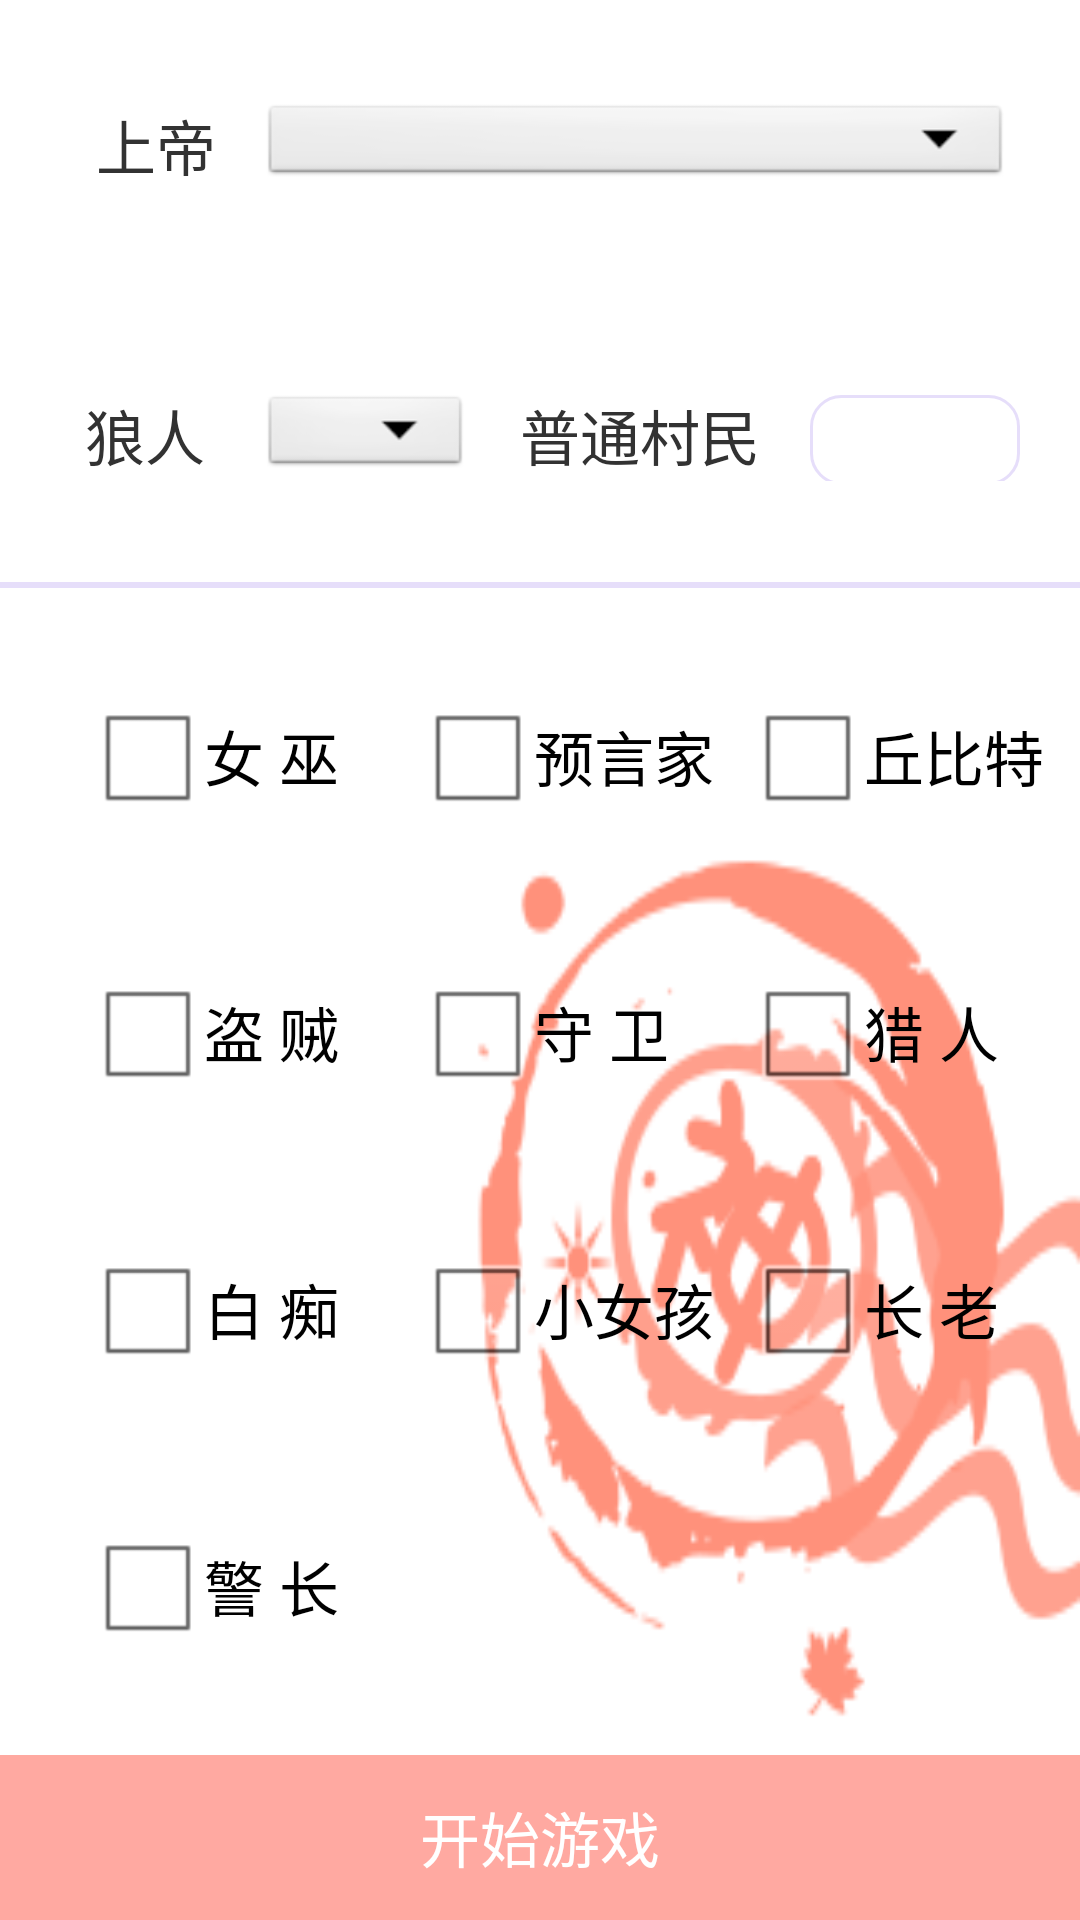

Android layout source for this screen:
<!-- AndroidManifest.xml: application theme AppTheme -->
<!-- res/layout/werwolfchoose.xml -->
<?xml version="1.0" encoding="utf-8"?>
<LinearLayout xmlns:android="http://schemas.android.com/apk/res/android"
    android:layout_width="match_parent"
    android:layout_height="match_parent"
    android:orientation="vertical">




    <LinearLayout
        android:id="@+id/werwolf_main"
        android:layout_width="match_parent"
        android:layout_height="0dp"
        android:layout_weight="1"
        android:background="@color/white"
        android:orientation="vertical">

        <LinearLayout
            android:layout_width="match_parent"
            android:layout_height="0dp"
            android:layout_weight="1"
            android:gravity="center"
            android:orientation="horizontal"
            android:paddingLeft="20dp"
            android:paddingRight="20dp">

            <TextView
                android:layout_width="0dp"
                android:layout_height="40dp"
                android:layout_weight="1"
                android:gravity="center"
                android:text="上帝"
                android:textSize="20dp" />

            <LinearLayout
                android:layout_width="0dp"
                android:layout_height="match_parent"
                android:layout_weight="4"
                android:gravity="center">

                <Spinner
                    android:id="@+id/werwolfchoose_sp_god"
                    android:layout_width="250dp"
                    android:layout_height="30dp"
                     />
            </LinearLayout>

        </LinearLayout>

        <LinearLayout
            android:layout_width="match_parent"
            android:layout_height="0dp"
            android:layout_weight="1"
            android:gravity="center"
            android:orientation="horizontal"
            android:paddingLeft="20dp"
            android:paddingRight="20dp">

            <LinearLayout
                android:layout_width="0dp"
                android:layout_height="wrap_content"
                android:layout_weight="3">

                <TextView
                    android:layout_width="wrap_content"
                    android:layout_height="wrap_content"
                    android:layout_marginRight="10dp"
                    android:layout_weight="1"
                    android:gravity="center"
                    android:text="狼人"
                    android:textSize="20dp" />

                <Spinner
                    android:id="@+id/werwolfchoose_sp_wolf"
                    android:layout_width="70dp"
                    android:layout_height="30dp"
                     />
            </LinearLayout>

            <LinearLayout
                android:layout_width="0dp"
                android:layout_height="wrap_content"
                android:layout_weight="4">

                <TextView
                    android:layout_width="wrap_content"
                    android:layout_height="wrap_content"
                    android:layout_weight="1"
                    android:gravity="center"
                    android:text="普通村民"
                    android:textSize="20dp" />

                <EditText
                    android:id="@+id/werwolfchoose_tv_normal"
                    android:layout_width="70dp"
                    android:layout_height="30dp"
                    android:gravity="center"
                    android:background="@drawable/werwolfchoose_frame" />
            </LinearLayout>
        </LinearLayout>

        <TextView
            android:layout_width="match_parent"
            android:layout_height="2dp"
            android:background="@color/gray"/>

        <LinearLayout
            android:layout_width="match_parent"
            android:layout_height="0dp"
            android:layout_weight="4"
            android:paddingTop="10dp"
            android:paddingBottom="10dp"
            android:background="@drawable/werwolfchoose_bg"
            android:orientation="vertical">

            <LinearLayout
                android:layout_width="match_parent"
                android:layout_height="0dp"
                android:layout_weight="1"
                android:gravity="center"
                android:orientation="horizontal"
                android:paddingLeft="30dp">

                <CheckBox
                    android:id="@+id/werwolfchoose_cb_witch"
                    android:layout_width="0dp"
                    android:layout_height="wrap_content"
                    android:layout_weight="1"
                    android:text="女 巫"
                    android:textSize="20dp" />

                <CheckBox
                    android:id="@+id/werwolfchoose_cb_seer"
                    android:layout_width="0dp"
                    android:layout_height="wrap_content"
                    android:layout_weight="1"
                    android:text="预言家"
                    android:textSize="20dp" />

                <CheckBox
                    android:id="@+id/werwolfchoose_cb_cupid"
                    android:layout_width="0dp"
                    android:layout_height="wrap_content"
                    android:layout_weight="1"
                    android:text="丘比特"
                    android:textSize="20dp" />
            </LinearLayout>

            <LinearLayout
                android:layout_width="match_parent"
                android:layout_height="0dp"
                android:layout_weight="1"
                android:gravity="center"
                android:orientation="horizontal"
                android:paddingLeft="30dp">

                <CheckBox
                    android:id="@+id/werwolfchoose_cb_theif"
                    android:layout_width="0dp"
                    android:layout_height="wrap_content"
                    android:layout_weight="1"
                    android:text="盗 贼"
                    android:textSize="20dp" />

                <CheckBox
                    android:id="@+id/werwolfchoose_cb_occup"
                    android:layout_width="0dp"
                    android:layout_height="wrap_content"
                    android:layout_weight="1"
                    android:text="守 卫"
                    android:textSize="20dp" />

                <CheckBox
                    android:id="@+id/werwolfchoose_cb_hunter"
                    android:layout_width="0dp"
                    android:layout_height="wrap_content"
                    android:layout_weight="1"
                    android:text="猎 人"
                    android:textSize="20dp" />
            </LinearLayout>

            <LinearLayout
                android:layout_width="match_parent"
                android:layout_height="0dp"
                android:layout_weight="1"
                android:gravity="center"
                android:orientation="horizontal"
                android:paddingLeft="30dp">

                <CheckBox
                    android:id="@+id/werwolfchoose_cb_idoit"
                    android:layout_width="0dp"
                    android:layout_height="wrap_content"
                    android:layout_weight="1"
                    android:text="白 痴"
                    android:textSize="20dp" />

                <CheckBox
                    android:id="@+id/werwolfchoose_cb_girl"
                    android:layout_width="0dp"
                    android:layout_height="wrap_content"
                    android:layout_weight="1"
                    android:text="小女孩"
                    android:textSize="20dp" />

                <CheckBox
                    android:id="@+id/werwolfchoose_cb_older"
                    android:layout_width="0dp"
                    android:layout_height="wrap_content"
                    android:layout_weight="1"
                    android:text="长 老"
                    android:textSize="20dp" />
            </LinearLayout>

            <LinearLayout
                android:layout_width="match_parent"
                android:layout_height="0dp"
                android:layout_weight="1"
                android:gravity="center"
                android:orientation="horizontal"
                android:paddingLeft="30dp">

                <CheckBox
                    android:id="@+id/werwolfchoose_cb_polic"
                    android:layout_width="0dp"
                    android:layout_height="wrap_content"
                    android:layout_weight="1"
                    android:text="警 长"
                    android:textSize="20dp" />

                <TextView
                    android:layout_width="0dp"
                    android:layout_height="wrap_content"
                    android:layout_weight="1" />

                <TextView
                    android:layout_width="0dp"
                    android:layout_height="wrap_content"
                    android:layout_weight="1" />
            </LinearLayout>
        </LinearLayout>



    </LinearLayout>

    <include layout="@layout/startgame_shiftmenu"></include>
</LinearLayout>
<!-- res/layout/startgame_shiftmenu.xml (included above) -->
<?xml version="1.0" encoding="utf-8"?>
<LinearLayout xmlns:android="http://schemas.android.com/apk/res/android"
    android:orientation="vertical"
    android:layout_width="match_parent"
    android:layout_height="55dp"
    android:layout_alignParentBottom="true">

    <Button
        android:id="@+id/startgame_bt"
        android:layout_width="match_parent"
        android:layout_height="match_parent"
        android:background="@color/pink"
        android:text="开始游戏"
        android:textColor="@color/white"
        android:textSize="20dp" />

</LinearLayout>
<!-- resources referenced by this layout -->
<resources>
  <color name="gray">#e6defa</color>
  <color name="pink">#ffa9a1</color>
  <color name="white">#ffffff</color>
  <!-- drawable werwolfchoose_bg: png bitmap (drawable, 13309 bytes) -->
  <!-- drawable werwolfchoose_frame (drawable) -->
  <?xml version="1.0" encoding="utf-8"?>
  <shape xmlns:android="http://schemas.android.com/apk/res/android">
  <corners android:radius="10dp"></corners>
      <stroke android:color="@color/gray" android:width="1dp"></stroke>
  </shape>
  <style name="AppTheme" parent="@android:style/Theme.Light.NoTitleBar">
          
          <item name="colorPrimary">@color/colorPrimary</item>
          <item name="colorPrimaryDark">@color/colorPrimaryDark</item>
          <item name="colorAccent">@color/colorAccent</item>
      </style>
  <color name="colorPrimary">#3F51B5</color>
  <color name="colorPrimaryDark">#303F9F</color>
  <color name="colorAccent">#FF4081</color>
</resources>
